Labelled photos from "images", an image-classification folder in jainm1234/ping-pong-detect. The possible labels are: blur ball, close-up, orange, player, pov, table, white.

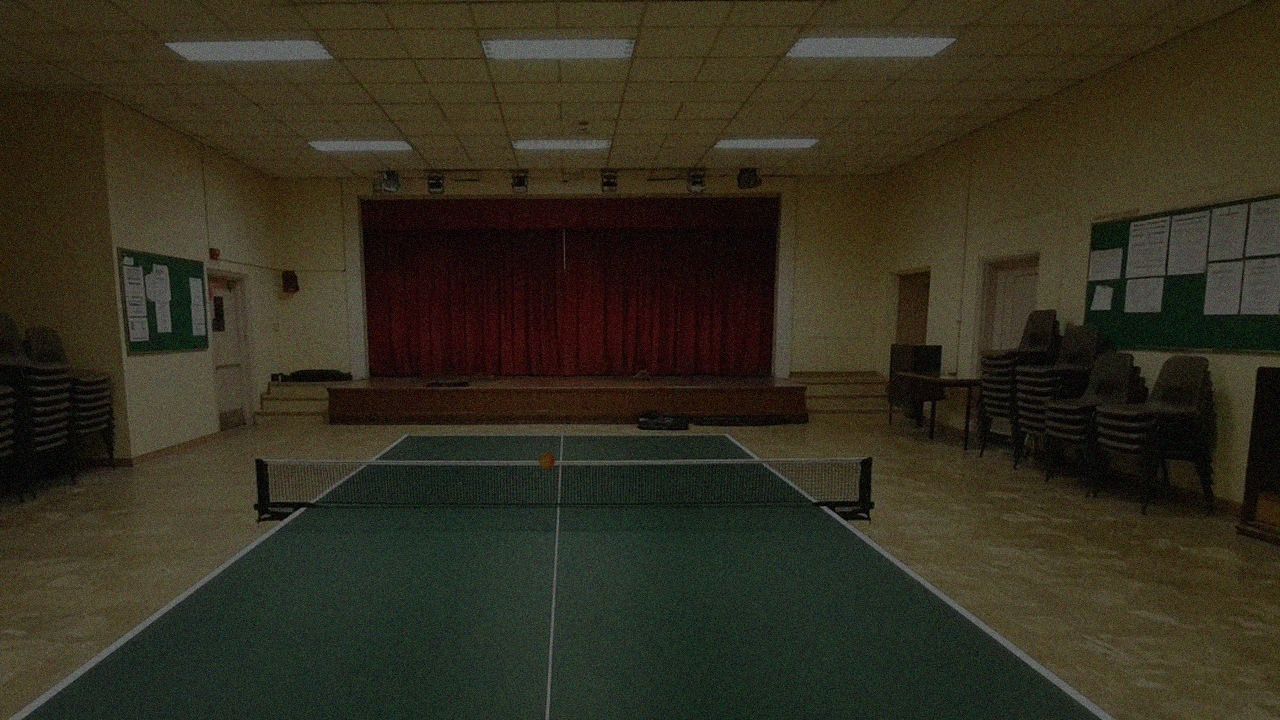
Label: pov

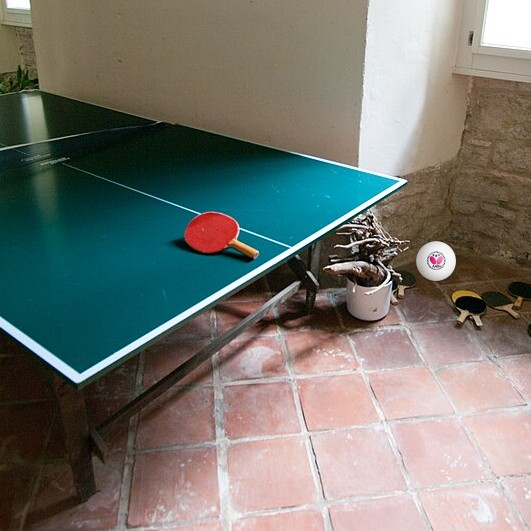
Label: white

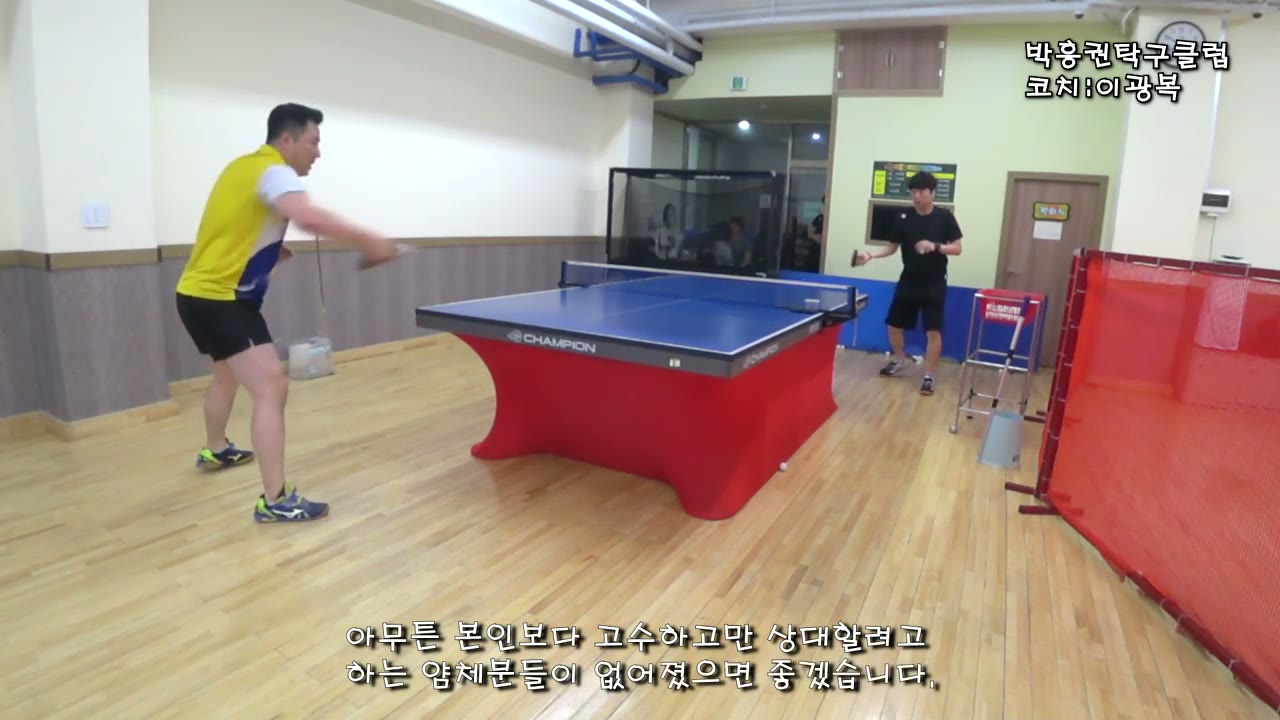
Label: blur ball

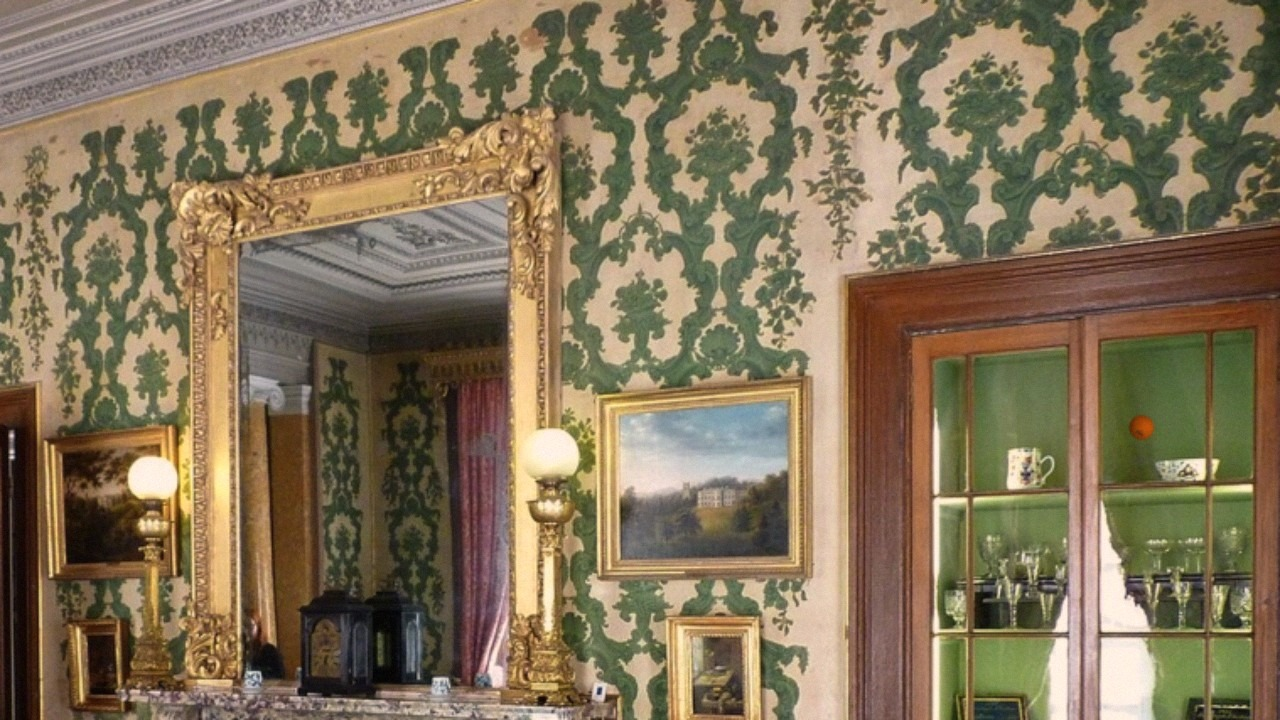
Label: orange

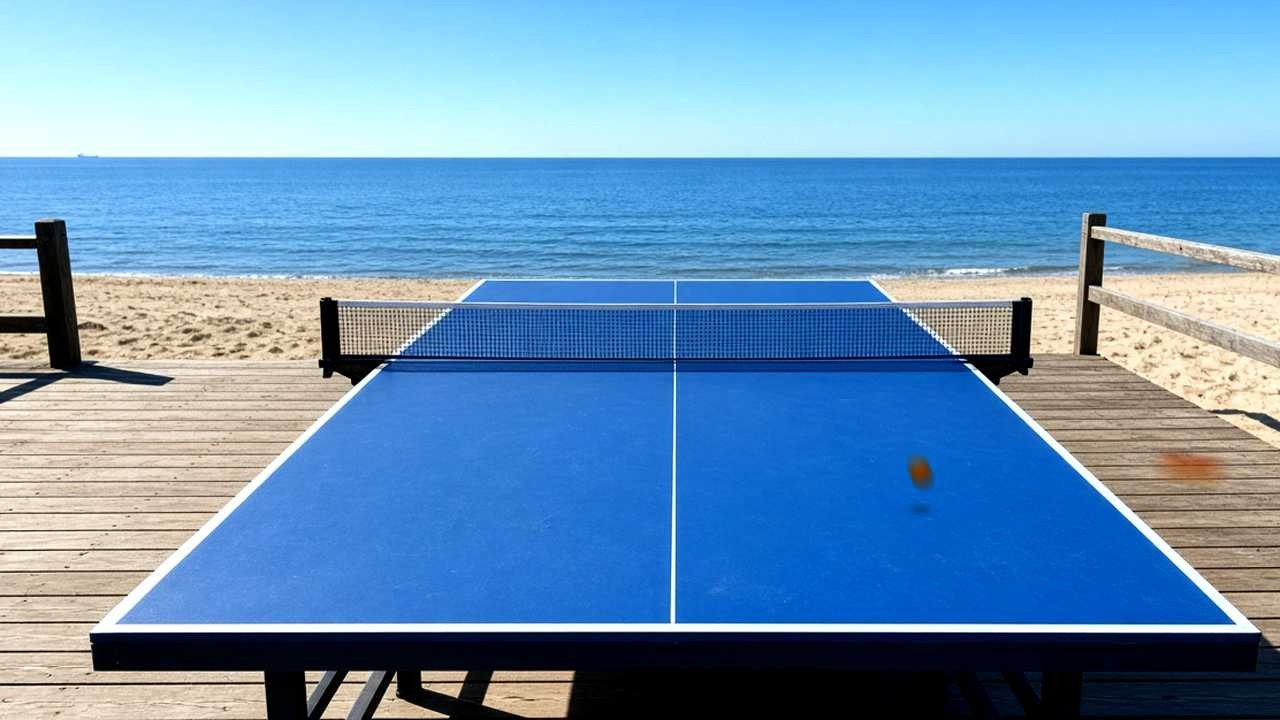
Label: pov

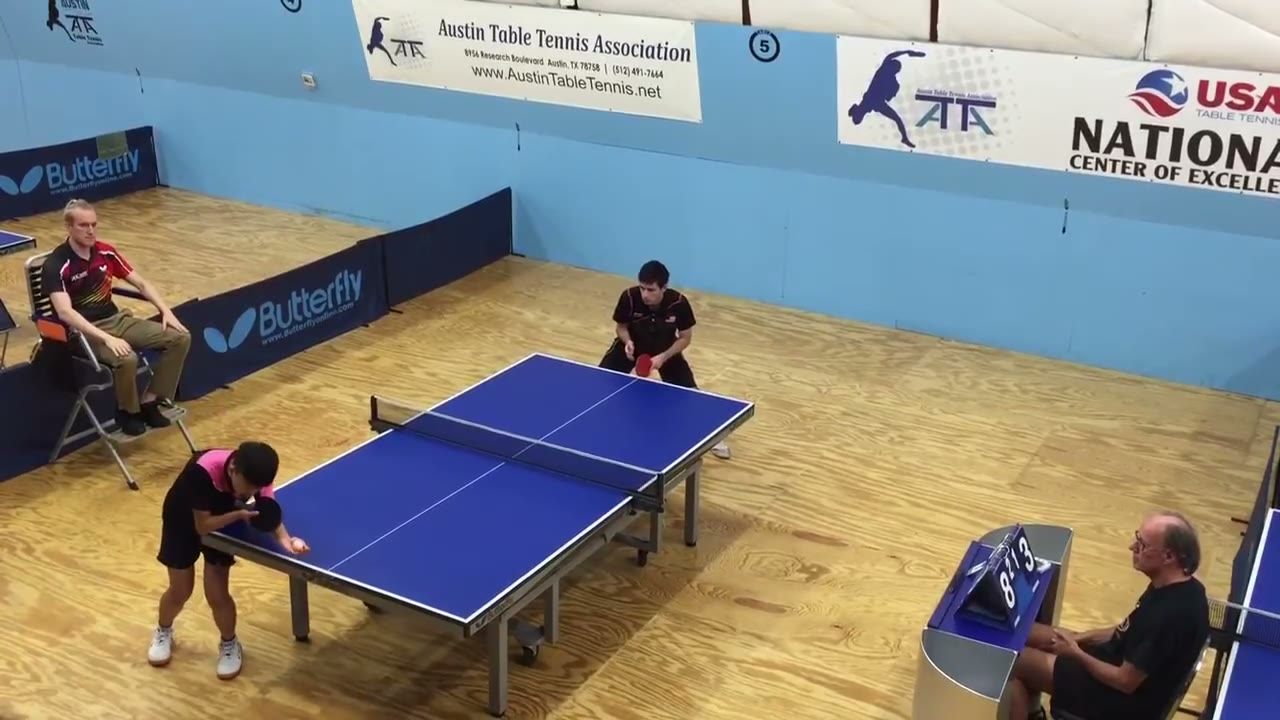
Label: blur ball
